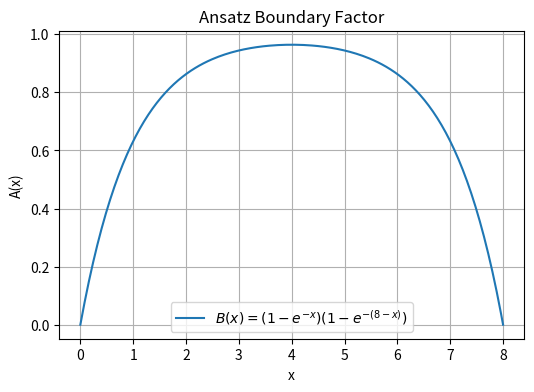

Here is the Python script that generated this plot:
import numpy as np
import matplotlib.pyplot as plt

# 定义 ansatz 函数
def ansatz_A(x):
    return (1 - np.exp(-x)) * (1 - np.exp(-(8 - x)))

# 在 [0,8] 范围内取 200 个点
x_vals = np.linspace(0, 8, 200)
A_vals = ansatz_A(x_vals)

# 绘图
plt.figure(figsize=(6,4))
plt.plot(x_vals, A_vals, label=r"$B(x) = (1 - e^{-x})(1 - e^{-(8 - x)})$")
plt.xlabel("x")
plt.ylabel("A(x)")
plt.title("Ansatz Boundary Factor")
plt.grid(True)
plt.legend()
plt.show()
